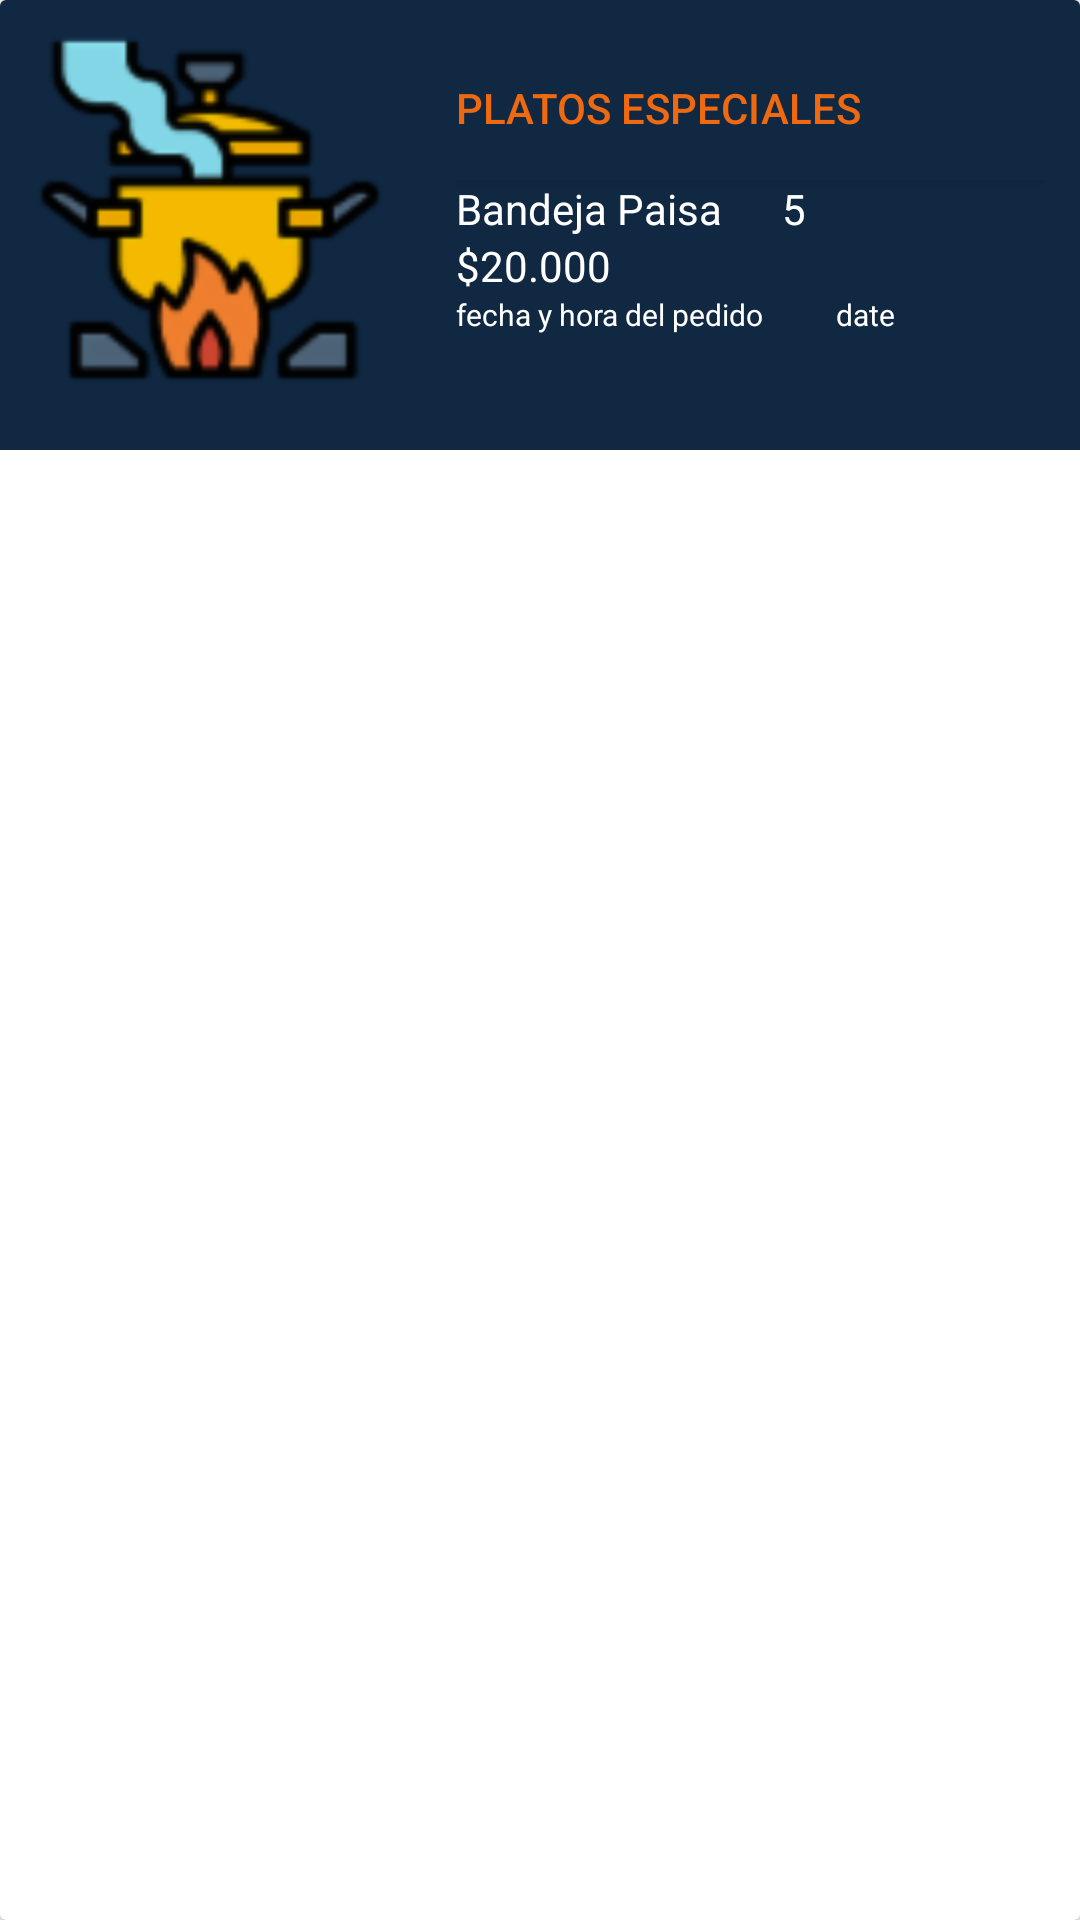

The Android layout XML behind this screen, and the referenced resources:
<!-- AndroidManifest.xml: application theme AppTheme -->
<!-- res/layout/cardview_list.xml -->
<?xml version="1.0" encoding="utf-8"?>
<androidx.cardview.widget.CardView
xmlns:android="http://schemas.android.com/apk/res/android"
xmlns:app="http://schemas.android.com/apk/res-auto"
xmlns:cardview="http://schemas.android.com/tools"
xmlns:tools="http://schemas.android.com/tools"
android:orientation="vertical"
android:layout_margin="10dp"
android:layout_width="match_parent"
android:layout_height="@dimen/list_height_ped"
android:id="@+id/menuCard">

<LinearLayout
    android:layout_width="match_parent"
    android:layout_height="@dimen/list_height_ped"
    android:orientation="horizontal"
    android:background="@color/colorSecondary">
    <ImageView
        android:id="@+id/img_card_list"
        android:layout_width="@dimen/img_card_list"
        android:layout_height="@dimen/img_card_list"
        android:background="@drawable/macet"
        android:layout_margin="10dp"
        />
    <LinearLayout
        android:layout_width="match_parent"
        android:layout_height="wrap_content"
        android:orientation="vertical"
        android:padding="12dp">
        <Button
            android:id="@+id/btnPrep"
            android:layout_width="match_parent"
            android:layout_height="wrap_content"
            android:text="@string/text_categoria"
            android:background="@color/colorSecondary"
            android:textColor="@color/colorPrimary"
            android:textAlignment="viewStart"
            android:gravity="center"
            cardview:ignore="RtlCompat" />

        <LinearLayout
            android:layout_width="match_parent"
            android:layout_height="wrap_content"
            android:orientation="horizontal">
            <TextView
                android:id="@+id/txtNombre"
                android:layout_width="wrap_content"
                android:layout_height="match_parent"
                android:text="@string/txt_nombre"
                android:textColor="@color/colorBG"/>
            <TextView
                android:layout_width="wrap_content"
                android:layout_height="wrap_content"
                android:text="@string/txt_cantidad"
                android:textColor="@color/colorBG"
                android:paddingLeft="20dp"/>

        </LinearLayout>
        <TextView
            android:id="@+id/txtPrecio"
            android:layout_width="match_parent"
            android:layout_height="match_parent"
            android:text="@string/txt_precio"
            android:textColor="@color/colorBG"/>
        <LinearLayout
            android:layout_width="match_parent"
            android:layout_height="wrap_content"

            >
            <TextView
                android:id="@+id/textDateCard"
                android:layout_width="wrap_content"
                android:layout_height="wrap_content"
                android:text="@string/textdate_card"
                android:textColor="@color/colorBG"
                android:textSize="@dimen/secondstitle_Card"/>

            <TextView
                android:id="@+id/textDatActCard"
                android:layout_width="wrap_content"
                android:layout_height="12dp"
                android:layout_marginStart="24dp"
                android:layout_marginLeft="24dp"
                android:layout_marginBottom="16dp"
                android:text="@string/textdatact_card"
                android:textColor="@color/colorBG"
                android:textSize="@dimen/date_card"/>

        </LinearLayout>

    </LinearLayout>

</LinearLayout>
</androidx.cardview.widget.CardView>
<!-- resources referenced by this layout -->
<resources>
  <color name="colorBG">#FFFFFF</color>
  <color name="colorPrimary">#EF6910</color>
  <color name="colorSecondary">#102842</color>
  <dimen name="date_card">10sp</dimen>
  <dimen name="img_card_list">120dp</dimen>
  <dimen name="list_height_ped">150dp</dimen>
  <dimen name="secondstitle_Card">10sp</dimen>
  <!-- drawable macet: png bitmap (drawable-hdpi, 3071 bytes) -->
  <string name="text_categoria">Platos Especiales</string>
  <string name="textdatact_card">date</string>
  <string name="textdate_card">fecha y hora del pedido</string>
  <string name="txt_cantidad">5</string>
  <string name="txt_nombre">Bandeja Paisa</string>
  <string name="txt_precio">$20.000</string>
  <style name="AppTheme" parent="Theme.AppCompat.Light.DarkActionBar">
          
          <item name="colorPrimary">@color/colorPrimary</item>
          <item name="colorPrimaryDark">@color/colorPrimaryDark</item>
          <item name="colorAccent">@color/colorAccent</item>
      </style>
  <color name="colorPrimaryDark">#b53900</color>
  <color name="colorAccent">#FF9900</color>
</resources>
